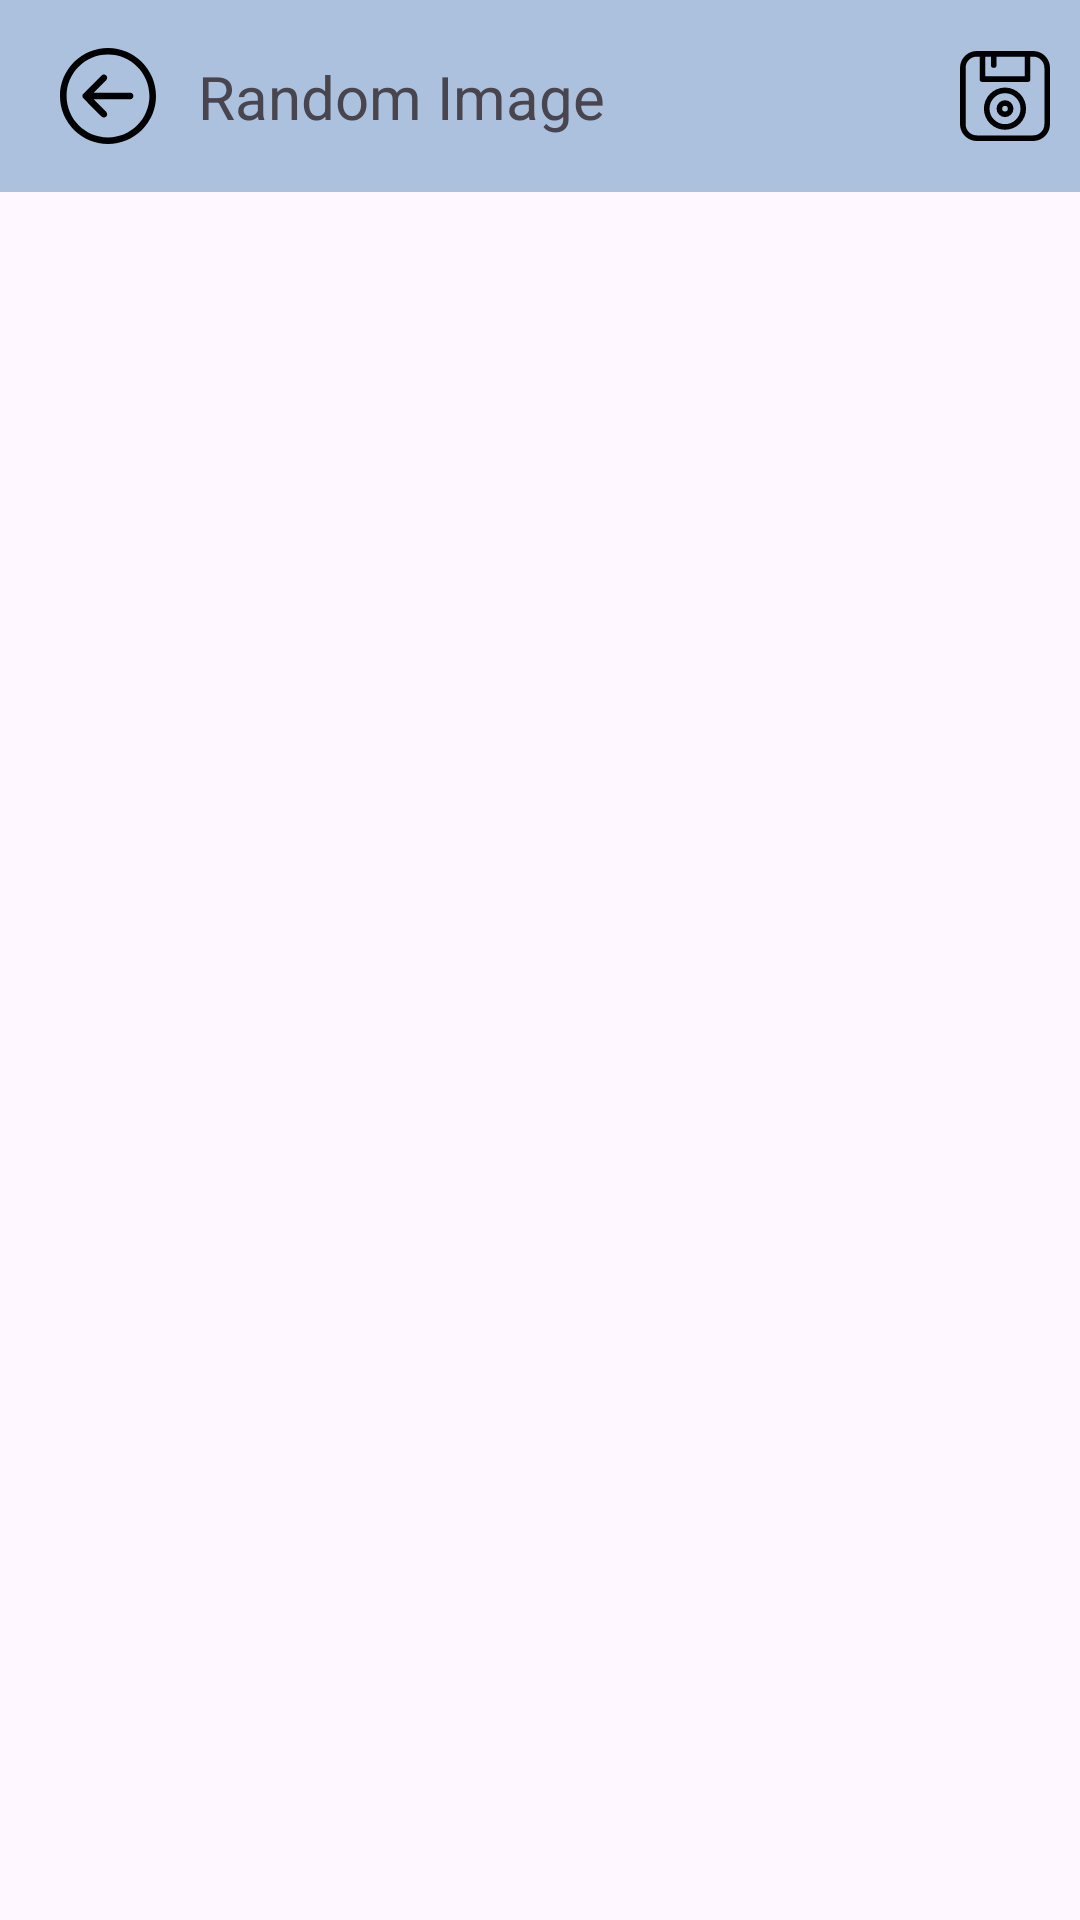

Reconstruct the res/layout file that produces this screen, plus the resources it refers to.
<!-- AndroidManifest.xml: application theme Theme.Modiface -->
<!-- res/layout/fragment_random_image.xml -->
<?xml version="1.0" encoding="utf-8"?>
<androidx.constraintlayout.widget.ConstraintLayout xmlns:android="http://schemas.android.com/apk/res/android"
    xmlns:app="http://schemas.android.com/apk/res-auto"
    android:layout_width="match_parent"
    android:layout_height="match_parent">

    <com.google.android.material.appbar.AppBarLayout
        android:id="@+id/appBar"
        android:layout_width="match_parent"
        android:layout_height="wrap_content"
        android:fitsSystemWindows="true"
        app:layout_constraintEnd_toEndOf="parent"
        app:layout_constraintStart_toStartOf="parent"
        app:layout_constraintTop_toTopOf="parent">

        <androidx.appcompat.widget.Toolbar
            android:id="@+id/toolbar"
            android:layout_width="match_parent"
            android:layout_height="?attr/actionBarSize"
            android:background="@color/appBar_background">

            <androidx.constraintlayout.widget.ConstraintLayout
                android:layout_width="match_parent"
                android:layout_height="match_parent">

                <androidx.appcompat.widget.AppCompatImageButton
                    android:id="@+id/ibtBack"
                    android:layout_width="wrap_content"
                    android:layout_height="wrap_content"
                    android:background="@android:color/transparent"
                    android:padding="4dp"
                    android:src="@drawable/ic_back"
                    app:layout_constraintBottom_toBottomOf="parent"
                    app:layout_constraintStart_toStartOf="parent"
                    app:layout_constraintTop_toTopOf="parent" />

                <TextView
                    android:id="@+id/tvTitle"
                    android:layout_width="wrap_content"
                    android:layout_height="wrap_content"
                    android:layout_marginStart="10dp"
                    android:text="@string/randomImage_title"
                    android:textSize="20sp"
                    app:layout_constraintBottom_toBottomOf="parent"
                    app:layout_constraintStart_toEndOf="@id/ibtBack"
                    app:layout_constraintTop_toTopOf="parent" />

                <androidx.appcompat.widget.AppCompatImageView
                    android:id="@+id/ivSave"
                    android:layout_width="wrap_content"
                    android:layout_height="wrap_content"
                    android:layout_margin="10dp"
                    app:layout_constraintBottom_toBottomOf="parent"
                    app:layout_constraintEnd_toEndOf="parent"
                    app:layout_constraintTop_toTopOf="parent"
                    app:srcCompat="@drawable/ic_save" />

            </androidx.constraintlayout.widget.ConstraintLayout>

        </androidx.appcompat.widget.Toolbar>

    </com.google.android.material.appbar.AppBarLayout>

    <androidx.appcompat.widget.AppCompatImageView
        android:id="@+id/ivImage"
        android:layout_width="0dp"
        android:layout_height="0dp"
        android:scaleType="centerCrop"
        app:layout_constraintBottom_toBottomOf="parent"
        app:layout_constraintEnd_toEndOf="parent"
        app:layout_constraintStart_toStartOf="parent"
        app:layout_constraintTop_toBottomOf="@id/appBar" />

</androidx.constraintlayout.widget.ConstraintLayout>
<!-- resources referenced by this layout -->
<resources>
  <color name="appBar_background">#FCAAC1DE</color>
  <!-- drawable ic_back (drawable) -->
  <vector android:height="32dp" android:viewportHeight="219.15"
      android:viewportWidth="219.15" android:width="32dp" xmlns:android="http://schemas.android.com/apk/res/android">
      <path android:fillColor="#000000" android:pathData="M109.58,219.15c60.42,0 109.57,-49.16 109.57,-109.58C219.15,49.16 169.99,0 109.58,0S0,49.16 0,109.57C0,169.99 49.16,219.15 109.58,219.15zM109.58,15c52.15,0 94.57,42.43 94.57,94.57c0,52.15 -42.42,94.57 -94.57,94.58c-52.15,-0 -94.57,-42.43 -94.57,-94.58C15,57.43 57.43,15 109.58,15z"/>
      <path android:fillColor="#000000" android:pathData="M94.86,156.51c2.93,2.93 7.68,2.93 10.61,0c2.93,-2.93 2.93,-7.68 -0,-10.61l-28.82,-28.82l83.46,-0.01c4.14,-0 7.5,-3.36 7.5,-7.5c-0,-4.14 -3.36,-7.5 -7.5,-7.5l-83.46,0.01l28.83,-28.83c2.93,-2.93 2.93,-7.68 0,-10.61c-1.47,-1.46 -3.38,-2.2 -5.3,-2.2c-1.92,0 -3.84,0.73 -5.3,2.2l-41.63,41.63c-1.41,1.41 -2.2,3.31 -2.2,5.3c0,1.99 0.79,3.9 2.2,5.3L94.86,156.51z"/>
  </vector>
  <!-- drawable ic_save (drawable) -->
  <vector xmlns:android="http://schemas.android.com/apk/res/android"
      android:width="30dp"
      android:height="30dp"
      android:viewportWidth="32"
      android:viewportHeight="32">
      <path
          android:fillColor="#000000"
          android:pathData="M26,0L6,0a6,6 0,0 0,-6 6v20a6,6 0,0 0,6 6h20a6,6 0,0 0,6 -6L32,6a6,6 0,0 0,-6 -6zM11,2v3a1,1 0,1 0,2 0L13,2h10v7L9,9L9,2zM30,26a4,4 0,0 1,-4 4L6,30a4,4 0,0 1,-4 -4L2,6a4,4 0,0 1,4 -4h1v8a1,1 0,0 0,1 1h16a1,1 0,0 0,1 -1L25,2h1a4,4 0,0 1,4 4zM16,13a7.5,7.5 0,1 0,7.5 7.5A7.5,7.5 0,0 0,16 13zM16,26a5.5,5.5 0,1 1,5.5 -5.5A5.5,5.5 0,0 1,16 26zM16,17.5a3,3 0,1 0,3 3,3 3,0 0,0 -3,-3zM16,21.5a1,1 0,1 1,1 -1,1 1,0 0,1 -1,1z" />
  </vector>
  <string name="randomImage_title">Random Image</string>
  <style name="Theme.Modiface" parent="Base.Theme.Modiface" />
  <style name="Base.Theme.Modiface" parent="Theme.Material3.DayNight.NoActionBar">
          
          
      </style>
</resources>
